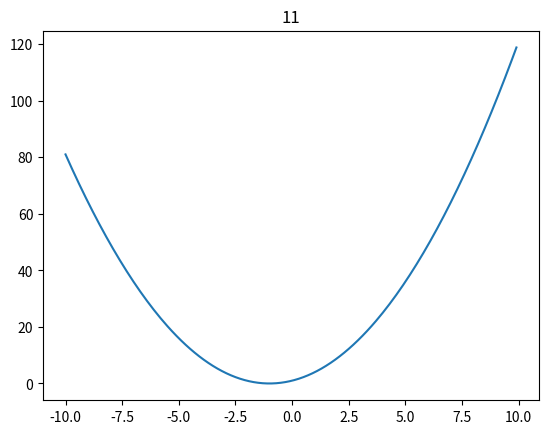

Generate this figure with matplotlib:
import matplotlib.pyplot as plt
import numpy as np
 
x = np.arange(-10, 10, 0.1)
 
y = x**2 + 2*x + 1
 
plt.title("11")
plt.plot(x, y)
plt.show()
